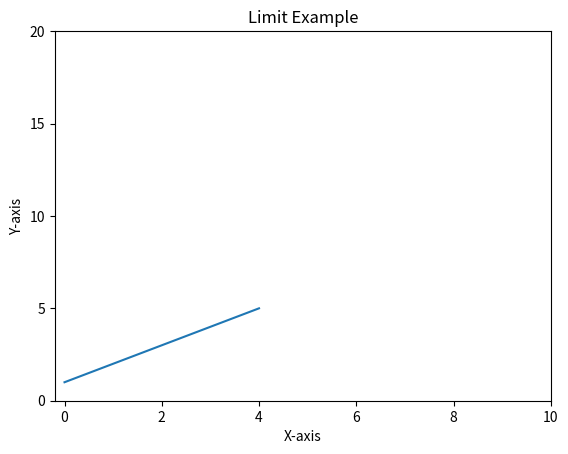

This chart was generated by the following Python code:
import matplotlib.pyplot as plt

ticket = [1, 2, 3, 4, 5]

plt.plot(ticket)

plt.xticks([0, 2, 4, 6, 8, 10])
plt.yticks([0, 5, 10, 15, 20])

plt.title("Limit Example")
plt.xlabel("X-axis")
plt.ylabel("Y-axis")

plt.show()
